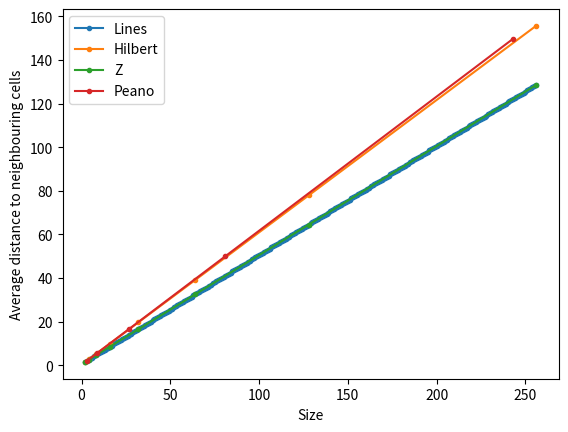

The script that saved this image:
from abc import ABC, abstractmethod
import numpy as np
import matplotlib.pyplot as plt

class Curve(ABC):
    def __init__(self, size) -> None:
        self.size = size

    @abstractmethod
    def get_matrix(self):
        pass

class Lines(Curve): # horizontal line pattern from left to right and back
    def get_matrix(self):
        m = np.array([[i+j*self.size for i in range(self.size)] if j % 2 == 0 else [(self.size-i-1)+j*self.size for i in range(self.size)] for j in range(self.size)])
        return m
    
class Hilbert(Curve): # Hilbert curve
    def create(self, iterations):
        if iterations == 1:
            return np.array([[1, 2], [0, 3]])
        else:
            m = self.create(iterations-1)
            m = np.block([[m+1*m.size, m+2*m.size], [np.rot90(np.fliplr(m+0*m.size), 3), np.rot90(np.fliplr(m+3*m.size), 1)]])
            return m
        
    def get_matrix(self):
        return self.create(self.size)
    
class Z(Curve): # Z curve
    def create(self, iterations):
        if iterations == 1:
            return np.array([[0, 1], [2, 3]])
        else:
            m = self.create(iterations-1)
            m = np.block([[m+0*m.size, m+1*m.size], [m+2*m.size, m+3*m.size]])
            return m
        
    def get_matrix(self):
        return self.create(self.size)
    
class Peano(Curve): # Peano curve
    def create(self, iterations):
        if iterations == 1:
            return np.array([[2, 3, 8], [1, 4, 7], [0, 5, 6]])
        else:
            m = self.create(iterations-1)
            mh = np.fliplr(m)
            mv = np.flipud(m)
            mvh = np.fliplr(mv)
            m = np.block([[m+2*m.size, mv+3*m.size, m+8*m.size],
                          [mh+1*m.size, mvh+4*m.size, mh+7*m.size],
                          [m+0*m.size, mv+5*m.size, m+6*m.size]])
            return m
        
    def get_matrix(self):
        return self.create(self.size)
    
        
def calculate_average_distance(m):
    len = m.shape[0]
    sum = 0

    # calculate distance to right neighbor
    for i in range(len-1):
        for j in range(len):
            sum += abs(m[i][j] - m[i+1][j])

    # calculate distance to bottom neighbor
    for i in range(len):
        for j in range(len-1):
            sum += abs(m[i][j] - m[i][j+1])

    return sum / (2 * (len-1) * len)


if __name__ == "__main__":
    max_size = 256

    lines_data = [(i, calculate_average_distance(Lines(i).get_matrix())) for i in range(2, max_size+1)]
    plt.plot(*zip(*lines_data), label="Lines", marker=".")

    max_size_log2 = int(np.log2(max_size))
    hilbert_data = [(2**i, calculate_average_distance(Hilbert(i).get_matrix())) for i in range(1, max_size_log2+1)]
    plt.plot(*zip(*hilbert_data), label="Hilbert", marker=".")

    z_data = [(2**i, calculate_average_distance(Z(i).get_matrix())) for i in range(1, max_size_log2+1)]
    plt.plot(*zip(*z_data), label="Z", marker=".")

    max_size_log3 = int(np.emath.logn(3, max_size))
    peano_data = [(3**i, calculate_average_distance(Peano(i).get_matrix())) for i in range(1, max_size_log3+1)]
    plt.plot(*zip(*peano_data), label="Peano", marker=".")

    plt.legend()
    plt.xlabel("Size")
    plt.ylabel("Average distance to neighbouring cells")
    plt.savefig("plot.png", dpi=300)